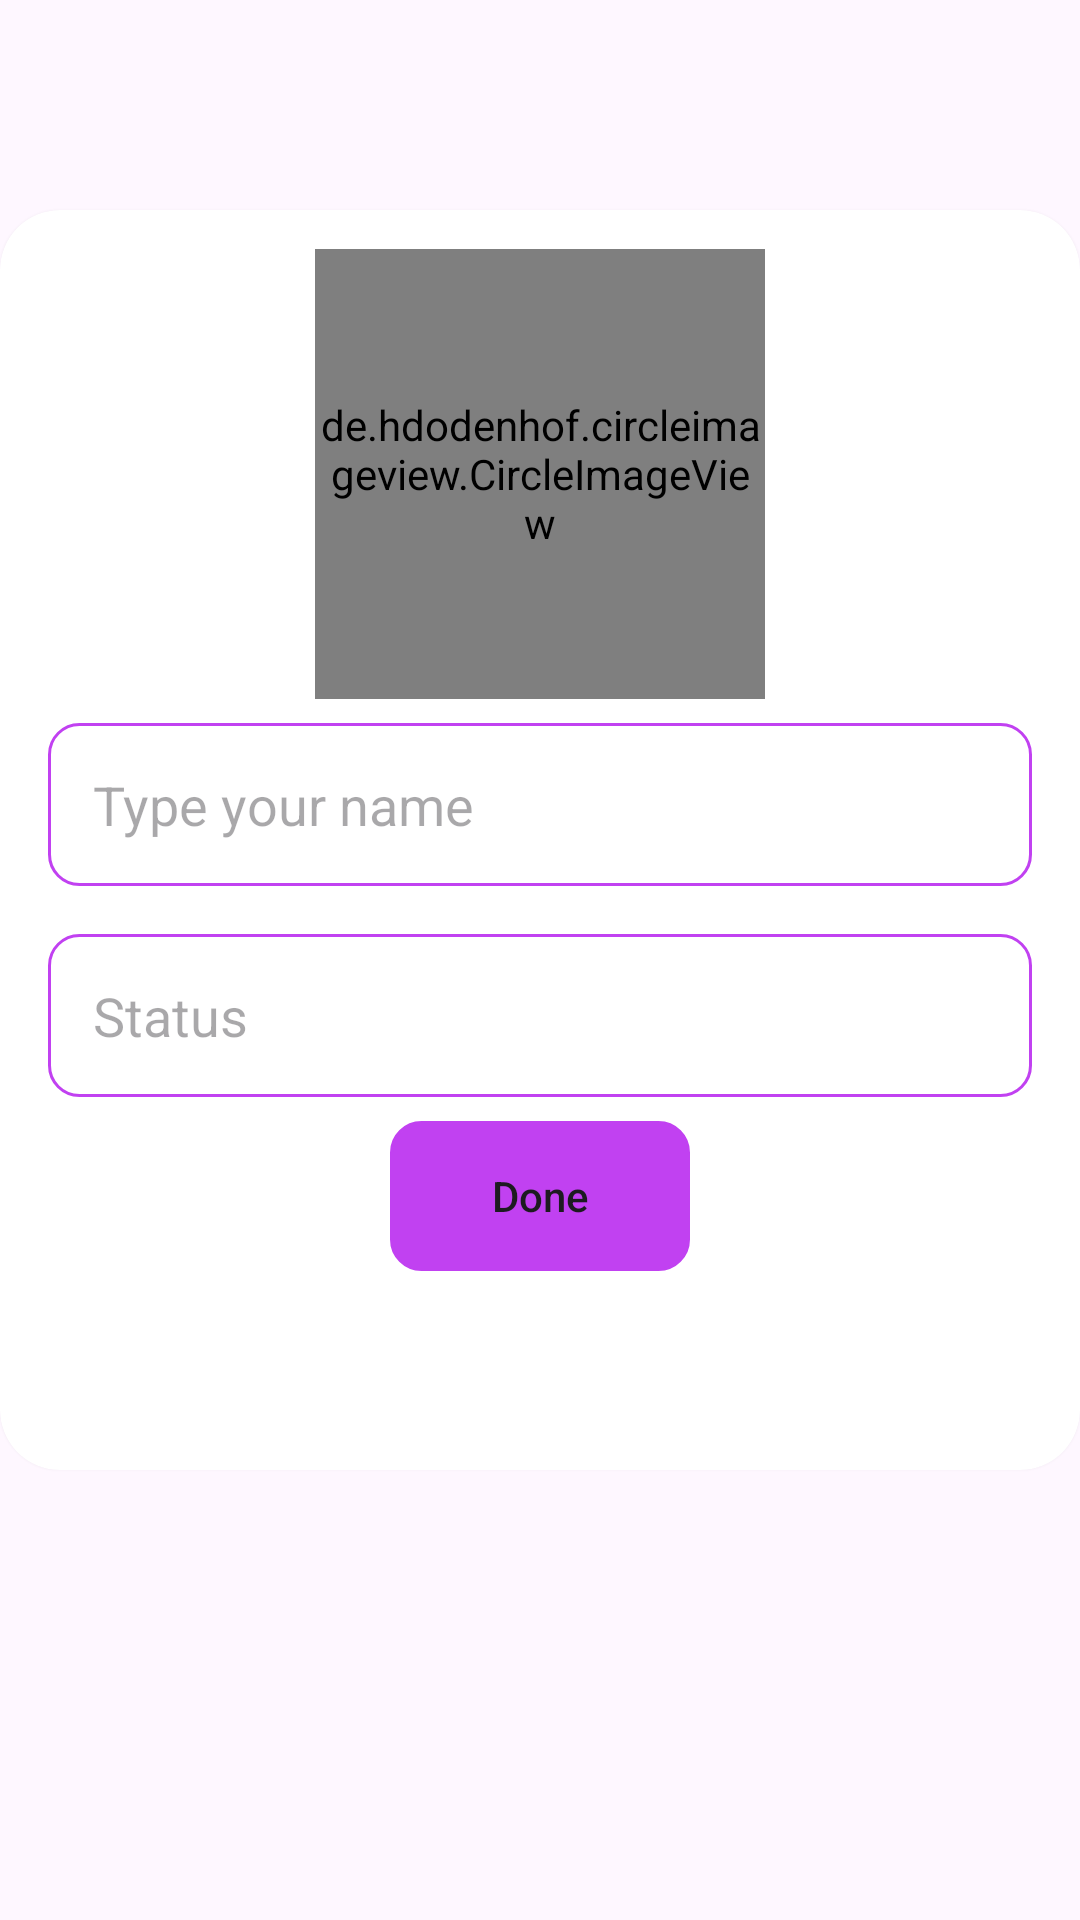

Here is an Android app screen rendered from its layout file. Give the layout XML and the strings, colors and styles it references.
<!-- AndroidManifest.xml: application theme Theme.BlaBla -->
<!-- res/layout/activity_profile.xml -->
<?xml version="1.0" encoding="utf-8"?>
<layout xmlns:android="http://schemas.android.com/apk/res/android"
    xmlns:app="http://schemas.android.com/apk/res-auto"
    xmlns:tools="http://schemas.android.com/tools">

    <data>

    </data>

    <androidx.constraintlayout.widget.ConstraintLayout
        android:layout_width="match_parent"
        android:layout_height="match_parent"
        tools:context=".setting.ProfileActivity">

        <androidx.appcompat.widget.Toolbar
            android:id="@+id/toolbar_profile"
            android:layout_width="match_parent"
            android:layout_height="wrap_content"
            android:theme="?attr/actionBarTheme"
            app:layout_constraintEnd_toEndOf="parent"
            app:layout_constraintStart_toStartOf="parent"
            app:layout_constraintTop_toTopOf="parent">

            <TextView
                android:id="@+id/txt_profile"
                android:layout_width="wrap_content"
                android:layout_height="wrap_content"
                android:fontFamily="sans-serif"
                android:textSize="35sp"
                android:textStyle="bold|normal"
                app:layout_constraintBottom_toBottomOf="parent"
                app:layout_constraintEnd_toEndOf="parent"
                app:layout_constraintHorizontal_bias="0.119"
                app:layout_constraintStart_toStartOf="parent"
                app:layout_constraintTop_toTopOf="parent"
                app:layout_constraintVertical_bias="0.086" />

        </androidx.appcompat.widget.Toolbar>

        <androidx.cardview.widget.CardView
            android:layout_width="match_parent"
            android:layout_height="wrap_content"
            android:background="@color/light_gray"
            app:cardCornerRadius="20dp"
            android:layout_marginTop="70dp"
            app:layout_constraintEnd_toEndOf="parent"
            app:layout_constraintStart_toStartOf="parent"
            app:layout_constraintTop_toTopOf="parent">

            <androidx.appcompat.widget.LinearLayoutCompat
                android:layout_width="match_parent"
                android:layout_height="404dp"
                android:layout_gravity="center_horizontal"
                android:layout_margin="8dp"
                android:orientation="vertical">

                <de.hdodenhof.circleimageview.CircleImageView
                    android:id="@+id/image_profile"
                    android:layout_width="150dp"
                    android:layout_height="150dp"
                    android:layout_gravity="center"
                    android:layout_marginTop="5dp"
                    android:src="@drawable/baseline_account_circle_24"
                    app:layout_constraintBottom_toBottomOf="parent"
                    app:layout_constraintEnd_toEndOf="parent"
                    app:layout_constraintStart_toStartOf="parent"
                    app:layout_constraintTop_toTopOf="parent" />

                <com.google.android.material.textfield.TextInputEditText
                    android:id="@+id/name_profile"
                    android:layout_width="match_parent"
                    android:layout_height="wrap_content"
                    android:layout_margin="8dp"
                    android:background="@drawable/input_info"
                    android:hint="@string/profile_name"
                    android:inputType="text"
                    android:padding="15dp"
                    app:layout_constraintBottom_toBottomOf="parent"
                    app:layout_constraintEnd_toEndOf="parent"
                    app:layout_constraintStart_toStartOf="parent"
                    app:layout_constraintTop_toTopOf="parent" />

                <com.google.android.material.textfield.TextInputEditText
                    android:id="@+id/status_profile"
                    android:layout_width="match_parent"
                    android:layout_height="wrap_content"
                    android:layout_margin="8dp"
                    android:background="@drawable/input_info"
                    android:hint="@string/profile_status"
                    android:inputType="text"
                    android:padding="15dp"
                    app:layout_constraintBottom_toBottomOf="parent"
                    app:layout_constraintEnd_toEndOf="parent"
                    app:layout_constraintHorizontal_bias="0.52"
                    app:layout_constraintStart_toStartOf="parent"
                    app:layout_constraintTop_toTopOf="parent" />

                <androidx.appcompat.widget.AppCompatButton
                    android:id="@+id/btn_done"
                    android:layout_width="100dp"
                    android:layout_height="wrap_content"
                    android:layout_gravity="center"
                    android:background="@drawable/input_info"
                    android:backgroundTint="@color/white_purple"
                    android:text="@string/profile_btn_done"
                    android:textAllCaps="false"
                    app:layout_constraintBottom_toBottomOf="parent"
                    app:layout_constraintEnd_toEndOf="parent"
                    app:layout_constraintStart_toStartOf="parent"
                    app:layout_constraintTop_toTopOf="parent" />

            </androidx.appcompat.widget.LinearLayoutCompat>
        </androidx.cardview.widget.CardView>

        <ProgressBar
            android:id="@+id/progressProfile"
            style="?android:attr/progressBarStyle"
            android:layout_width="wrap_content"
            android:layout_height="wrap_content"
            android:visibility="visible"
            android:layout_marginBottom="100dp"
            app:layout_constraintBottom_toBottomOf="parent"
            app:layout_constraintEnd_toEndOf="parent"
            app:layout_constraintStart_toStartOf="parent"
            app:layout_constraintTop_toTopOf="parent" />
    </androidx.constraintlayout.widget.ConstraintLayout>
</layout>
<!-- resources referenced by this layout -->
<resources>
  <color name="light_gray">#A5A3A3</color>
  <color name="white_purple">#C141F1</color>
  <!-- drawable baseline_account_circle_24 (drawable) -->
  <vector xmlns:android="http://schemas.android.com/apk/res/android"
      android:width="24dp"
      android:height="24dp"
      android:autoMirrored="true"
      android:tint="#252525"
      android:viewportWidth="24"
      android:viewportHeight="24">
      <path
          android:fillColor="@android:color/white"
          android:pathData="M12,2C6.48,2 2,6.48 2,12s4.48,10 10,10s10,-4.48 10,-10S17.52,2 12,2zM12,6c1.93,0 3.5,1.57 3.5,3.5S13.93,13 12,13s-3.5,-1.57 -3.5,-3.5S10.07,6 12,6zM12,20c-2.03,0 -4.43,-0.82 -6.14,-2.88C7.55,15.8 9.68,15 12,15s4.45,0.8 6.14,2.12C16.43,19.18 14.03,20 12,20z" />
  </vector>
  <!-- drawable input_info (drawable) -->
  <?xml version="1.0" encoding="utf-8"?>
  <shape xmlns:android="http://schemas.android.com/apk/res/android"
      android:shape="rectangle"
      android:visible="true">
      <size
          android:width="190dp"
          android:height="50dp" />
      <corners android:radius="10dp" />
      <stroke
          android:width="1dp"
          android:color="@color/white_purple" />
  
  
  </shape>
  <string name="profile_btn_done">Done</string>
  <string name="profile_name">Type your name</string>
  <string name="profile_status">Status</string>
  <style name="Theme.BlaBla" parent="Base.Theme.BlaBla" />
  <style name="Base.Theme.BlaBla" parent="Theme.Material3.DayNight.NoActionBar">
          
          
      </style>
</resources>
